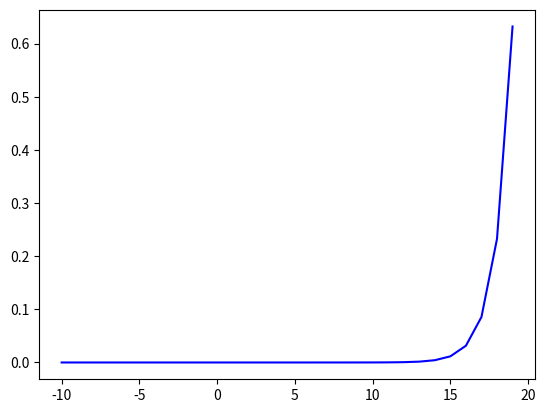

The script that saved this image:
#!/usr/bin/env python3
# -*- coding: utf-8 -*-
"""
[redacted]
"""
import numpy as np
import matplotlib.pyplot as plt

# Write a function that takes as input a list of numbers, and returns
# the list of values given by the softmax function.
def softmax(L):
    x = np.array(L)
    x_exp = np.exp(x)
    denominator = np.sum(x_exp)
    x_softmax = x_exp/denominator
    softmax_list = list(x_softmax)
    
    return softmax_list

#L = [5,6,7]
L = range(-10, 20)
L_softmax = softmax(L)

plt.figure(1)
plt.plot(L, L_softmax, color = 'b')

#plt.xlim([-0.25, 1.25])
#plt.ylim([-0.25, 1.25])